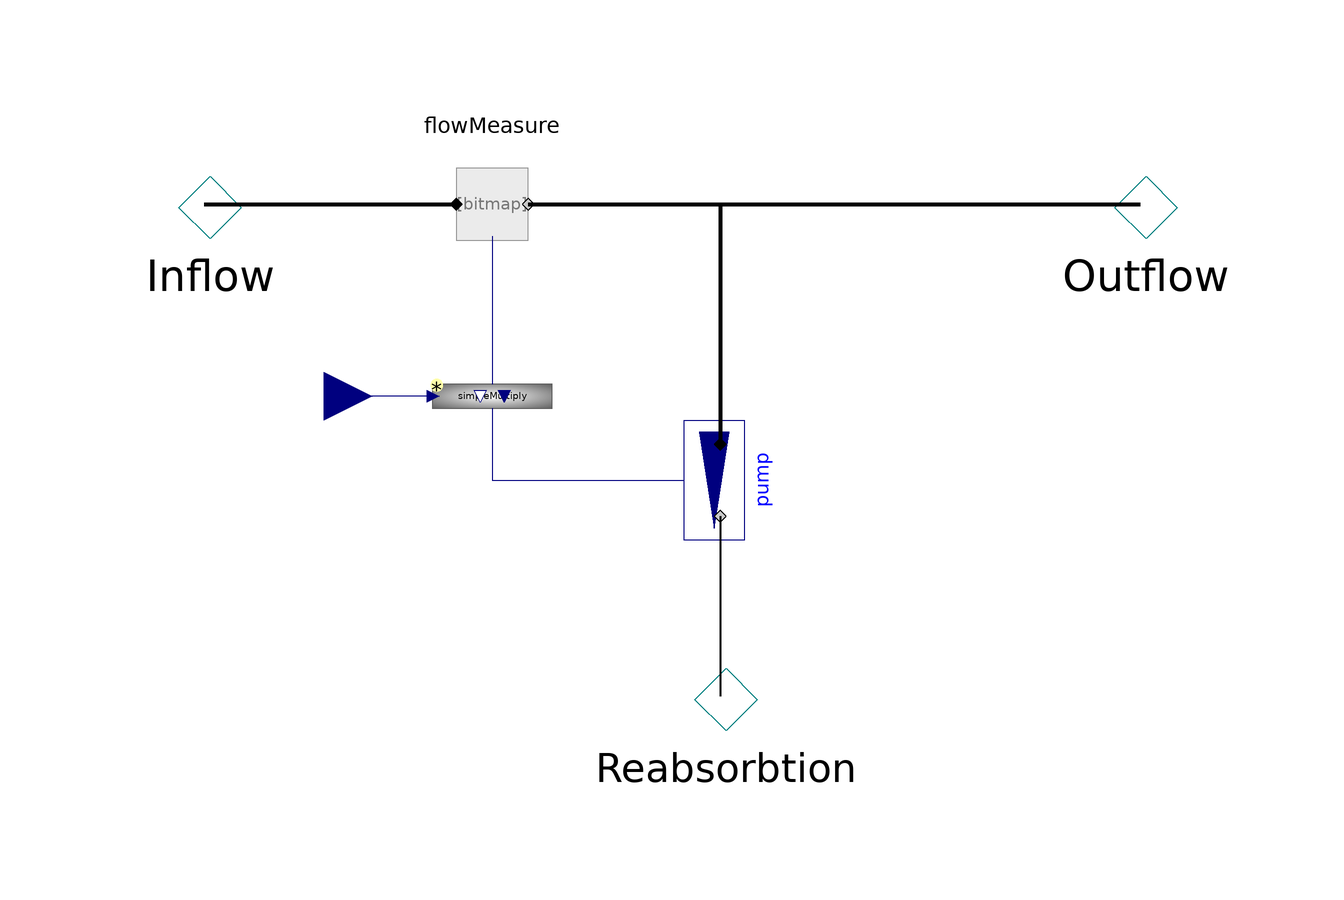

This picture is the connection diagram that the Modelica source below describes through its graphical annotations.

model Reabsorbtion "Divide inflow to outflow and reabsorbtion"

    PositivePressureFlow Inflow                    annotation (Placement(
          transformation(extent={{-106,-18},{-66,22}}), iconTransformation(
            extent={{-110,-10},{-90,10}})));
    NegativePressureFlow Outflow
      annotation (Placement(transformation(extent={{50,-18},{90,22}}),
          iconTransformation(extent={{90,-10},{110,10}})));
    NegativePressureFlow Reabsorbtion                annotation (Placement(
          transformation(extent={{-20,-100},{20,-60}}),iconTransformation(
            extent={{-10,-110},{10,-90}})));
    Modelica.Blocks.Interfaces.RealInput FractReab
                                 annotation (Placement(transformation(extent={{-74,-38},
              {-58,-22}}), iconTransformation(
          extent={{-20,-20},{20,20}},
          rotation=180,
          origin={104,-46})));
    FlowMeasure flowMeasure
      annotation (Placement(transformation(extent={{-48,12},{-28,-8}})));
    Blocks.Factors.Effect  simpleMultiply annotation (Placement(transformation(
          extent={{-10,-10},{10,10}},
          rotation=0,
          origin={-38,-30})));
    Pump pump annotation (Placement(transformation(
          extent={{-10,10},{10,-10}},
          rotation=270,
          origin={0,-44})));
  equation
    connect(Inflow, flowMeasure.q_in) annotation (Line(
        points={{-86,2},{-44,2}},
        color={0,0,0},
        thickness=1,
        smooth=Smooth.None));
    connect(flowMeasure.actualFlow, simpleMultiply.yBase) annotation (Line(
        points={{-38,-3.4},{-38,-28}},
        color={0,0,127},
        smooth=Smooth.None));
    connect(simpleMultiply.u, FractReab) annotation (Line(
        points={{-47.8,-30},{-66,-30}},
        color={0,0,127},
        smooth=Smooth.None));
    connect(pump.q_out, Reabsorbtion) annotation (Line(
        points={{-1.10218e-015,-50},{0,-50},{0,-80},{0,-80}},
        color={0,0,0},
        thickness=1,
        smooth=Smooth.None));
    connect(simpleMultiply.y, pump.desiredFlow) annotation (Line(
        points={{-38,-32},{-38,-44},{-6,-44}},
        color={0,0,127},
        smooth=Smooth.None));
    connect(flowMeasure.q_out, Outflow) annotation (Line(
        points={{-32,2},{70,2}},
        color={0,0,0},
        thickness=1,
        smooth=Smooth.None));
    connect(flowMeasure.q_out, pump.q_in) annotation (Line(
        points={{-32,2},{1.10218e-015,2},{1.10218e-015,-38}},
        color={0,0,0},
        thickness=1,
        smooth=Smooth.None));
    annotation (Icon(coordinateSystem(preserveAspectRatio=true, extent={{-100,
              -100},{100,100}}), graphics={Text(
            extent={{-100,130},{100,108}},
            lineColor={0,0,255},
            textString="%name"), Bitmap(extent={{-100,100},{100,-100}},
              fileName="icons/reabsorbtion.png")}),
                                   Diagram(coordinateSystem(preserveAspectRatio=true,
                    extent={{-100,-100},{100,100}}), graphics),
      Documentation(revisions="<html>
<p><i>2009-2010</i></p>
<p>Marek Matejak, Charles University, Prague, Czech Republic </p>
</html>"));
  end Reabsorbtion;